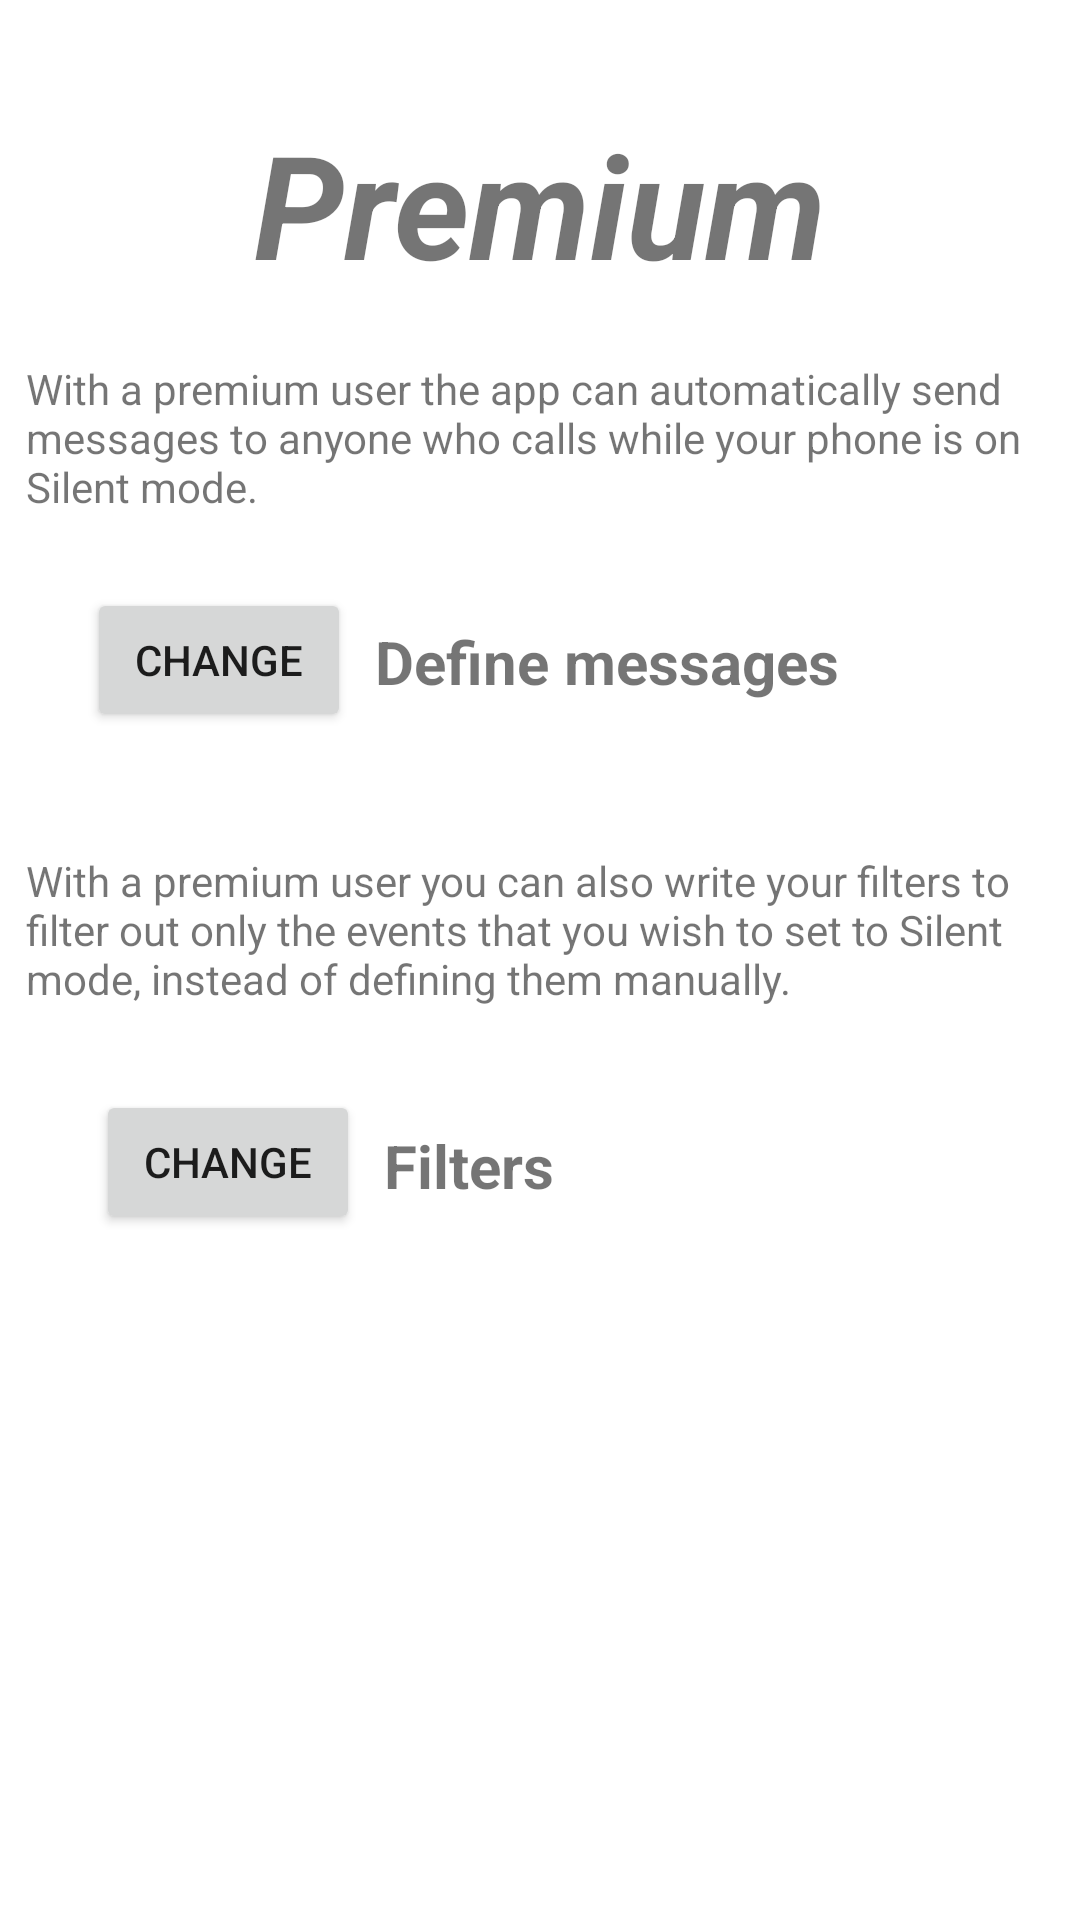

Android layout source for this screen:
<!-- AndroidManifest.xml: application theme Theme.Silent_ver_1 -->
<!-- res/layout/fragment_premium.xml -->
<?xml version="1.0" encoding="utf-8"?>
<androidx.constraintlayout.widget.ConstraintLayout xmlns:android="http://schemas.android.com/apk/res/android"
    xmlns:app="http://schemas.android.com/apk/res-auto"
    xmlns:tools="http://schemas.android.com/tools"
    android:layout_width="match_parent"
    android:layout_height="match_parent"
    tools:context=".ui.premium.PremiumFragment">

    <Button
        android:id="@+id/goToMesgSetBtn"
        android:layout_width="wrap_content"
        android:layout_height="wrap_content"
        android:layout_marginTop="16dp"
        android:text="change"
        app:layout_constraintBottom_toBottomOf="parent"
        app:layout_constraintEnd_toEndOf="parent"
        app:layout_constraintHorizontal_bias="0.107"
        app:layout_constraintStart_toStartOf="parent"
        app:layout_constraintTop_toBottomOf="@+id/textView7"
        app:layout_constraintVertical_bias="0.0" />

    <TextView
        android:id="@+id/textViewFilter2"
        android:layout_width="wrap_content"
        android:layout_height="wrap_content"
        android:layout_marginStart="8dp"
        android:text="Define messages"
        android:textSize="20sp"
        android:textStyle="bold"
        app:layout_constraintBottom_toBottomOf="@+id/goToMesgSetBtn"
        app:layout_constraintEnd_toEndOf="parent"
        app:layout_constraintHorizontal_bias="0.0"
        app:layout_constraintStart_toEndOf="@+id/goToMesgSetBtn"
        app:layout_constraintTop_toTopOf="@+id/goToMesgSetBtn"
        app:layout_constraintVertical_bias="0.523" />

    <TextView
        android:id="@+id/textView9"
        android:layout_width="wrap_content"
        android:layout_height="wrap_content"
        android:text="Premium"
        android:textSize="48sp"
        android:textStyle="bold|italic"
        app:layout_constraintBottom_toBottomOf="parent"
        app:layout_constraintEnd_toEndOf="parent"
        app:layout_constraintStart_toStartOf="parent"
        app:layout_constraintTop_toTopOf="parent"
        app:layout_constraintVertical_bias="0.062" />

    <Button
        android:id="@+id/buttonChangeFilter"
        android:layout_width="wrap_content"
        android:layout_height="wrap_content"
        android:layout_marginStart="32dp"
        android:layout_marginTop="16dp"
        android:onClick="onClickChangeFilter"
        android:text="Change"
        app:layout_constraintBottom_toBottomOf="parent"
        app:layout_constraintStart_toStartOf="parent"
        app:layout_constraintTop_toBottomOf="@+id/textViewFilter2bbbbb"
        app:layout_constraintVertical_bias="0.015" />

    <TextView
        android:id="@+id/textView11"
        android:layout_width="wrap_content"
        android:layout_height="wrap_content"
        android:layout_marginStart="8dp"
        android:text="Filters"
        android:textSize="20sp"
        android:textStyle="bold"
        app:layout_constraintBottom_toBottomOf="@+id/buttonChangeFilter"
        app:layout_constraintStart_toEndOf="@+id/buttonChangeFilter"
        app:layout_constraintTop_toTopOf="@+id/buttonChangeFilter"
        app:layout_constraintVertical_bias="0.551" />

    <TextView
        android:id="@+id/textView7"
        android:layout_width="343dp"
        android:layout_height="60dp"
        android:layout_marginTop="20dp"
        android:text="With a premium user the app can automatically send messages to anyone who calls while your phone is on Silent mode."
        app:layout_constraintEnd_toEndOf="parent"
        app:layout_constraintStart_toStartOf="parent"
        app:layout_constraintTop_toBottomOf="@+id/textView9" />

    <TextView
        android:id="@+id/textViewFilter2bbbbb"
        android:layout_width="343dp"
        android:layout_height="60dp"
        android:layout_marginTop="40dp"
        android:text="With a premium user you can also write your filters to filter out only the events that you wish to set to Silent mode, instead of defining them manually. "
        app:layout_constraintEnd_toEndOf="parent"
        app:layout_constraintStart_toStartOf="parent"
        app:layout_constraintTop_toBottomOf="@+id/goToMesgSetBtn" />


</androidx.constraintlayout.widget.ConstraintLayout>
<!-- resources referenced by this layout -->
<resources>
  <style name="Theme.Silent_ver_1" parent="Theme.MaterialComponents.DayNight.DarkActionBar">
          
          <item name="colorPrimary">@color/purple_500</item>
          <item name="colorPrimaryVariant">@color/purple_700</item>
          <item name="colorOnPrimary">@color/white</item>
          
          <item name="colorSecondary">@color/teal_200</item>
          <item name="colorSecondaryVariant">@color/teal_700</item>
          <item name="colorOnSecondary">@color/black</item>
          
          <item name="android:statusBarColor" tools:targetApi="l">?attr/colorPrimaryVariant</item>
          
      </style>
  <color name="purple_500">#083b78</color>
  <color name="purple_700">#062b57</color>
  <color name="white">#FFFFFFFF</color>
  <color name="teal_200">#FF03DAC5</color>
  <color name="teal_700">#FF018786</color>
  <color name="black">#FF000000</color>
</resources>
